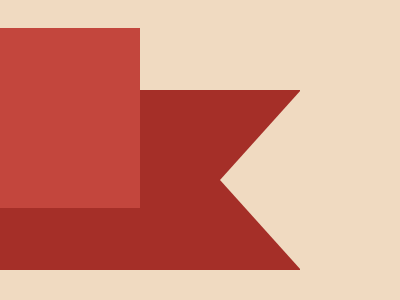

Recreate this image using only HTML and CSS.

<!-- file: index.html -->
<!DOCTYPE html>
<html lang="en">
  <head>
    <meta charset="UTF-8" />
    <meta name="viewport" content="width=device-width, initial-scale=1.0" />
    <link rel="stylesheet" type="text/css" href="styles.css" />
    <title>Dec09</title>
  </head>
  <body>
    <div class="wrap">
      <div class="bookmark"></div>
      <div class="rectangle"></div>
    </div>
  </body>
</html>


/* file: styles.css */
* { margin: 0; }
body {
  transform: translate(-50%, -50%);
  position: absolute;
  top: 50%;
  left: 50%;
}
.wrap {
  width: 400px;
  height: 400px;
  background: #F0DAC1;
  
  display: flex;
  justify-content: flex-start;
  align-items: center;
  overflow: hidden;
}

.bookmark {
  width: 300px;
  height: 180px;
  background: #A52F28;
  margin-top: 60px;
}
  
.bookmark::before,
.bookmark::after {
  content: '';
  transform: translate(-50%, -50%);
  position: absolute;
  left: 66.25%;
  
  width: 0;
  height: 0;
  border-left: 90px solid transparent;
}
.bookmark::before {
  top: 45%;
  border-bottom: 100px solid #F0DAC1;
}
.bookmark::after {
  top: 70%;
  border-top: 100px solid #F0DAC1;
}
  
.rectangle {
  transform: translateY(-50%);
  position: absolute;
  top: 42.1%;
  left: 0%;
  
  width: 140px;
  height: 180px;
  background: #C3463D;
}